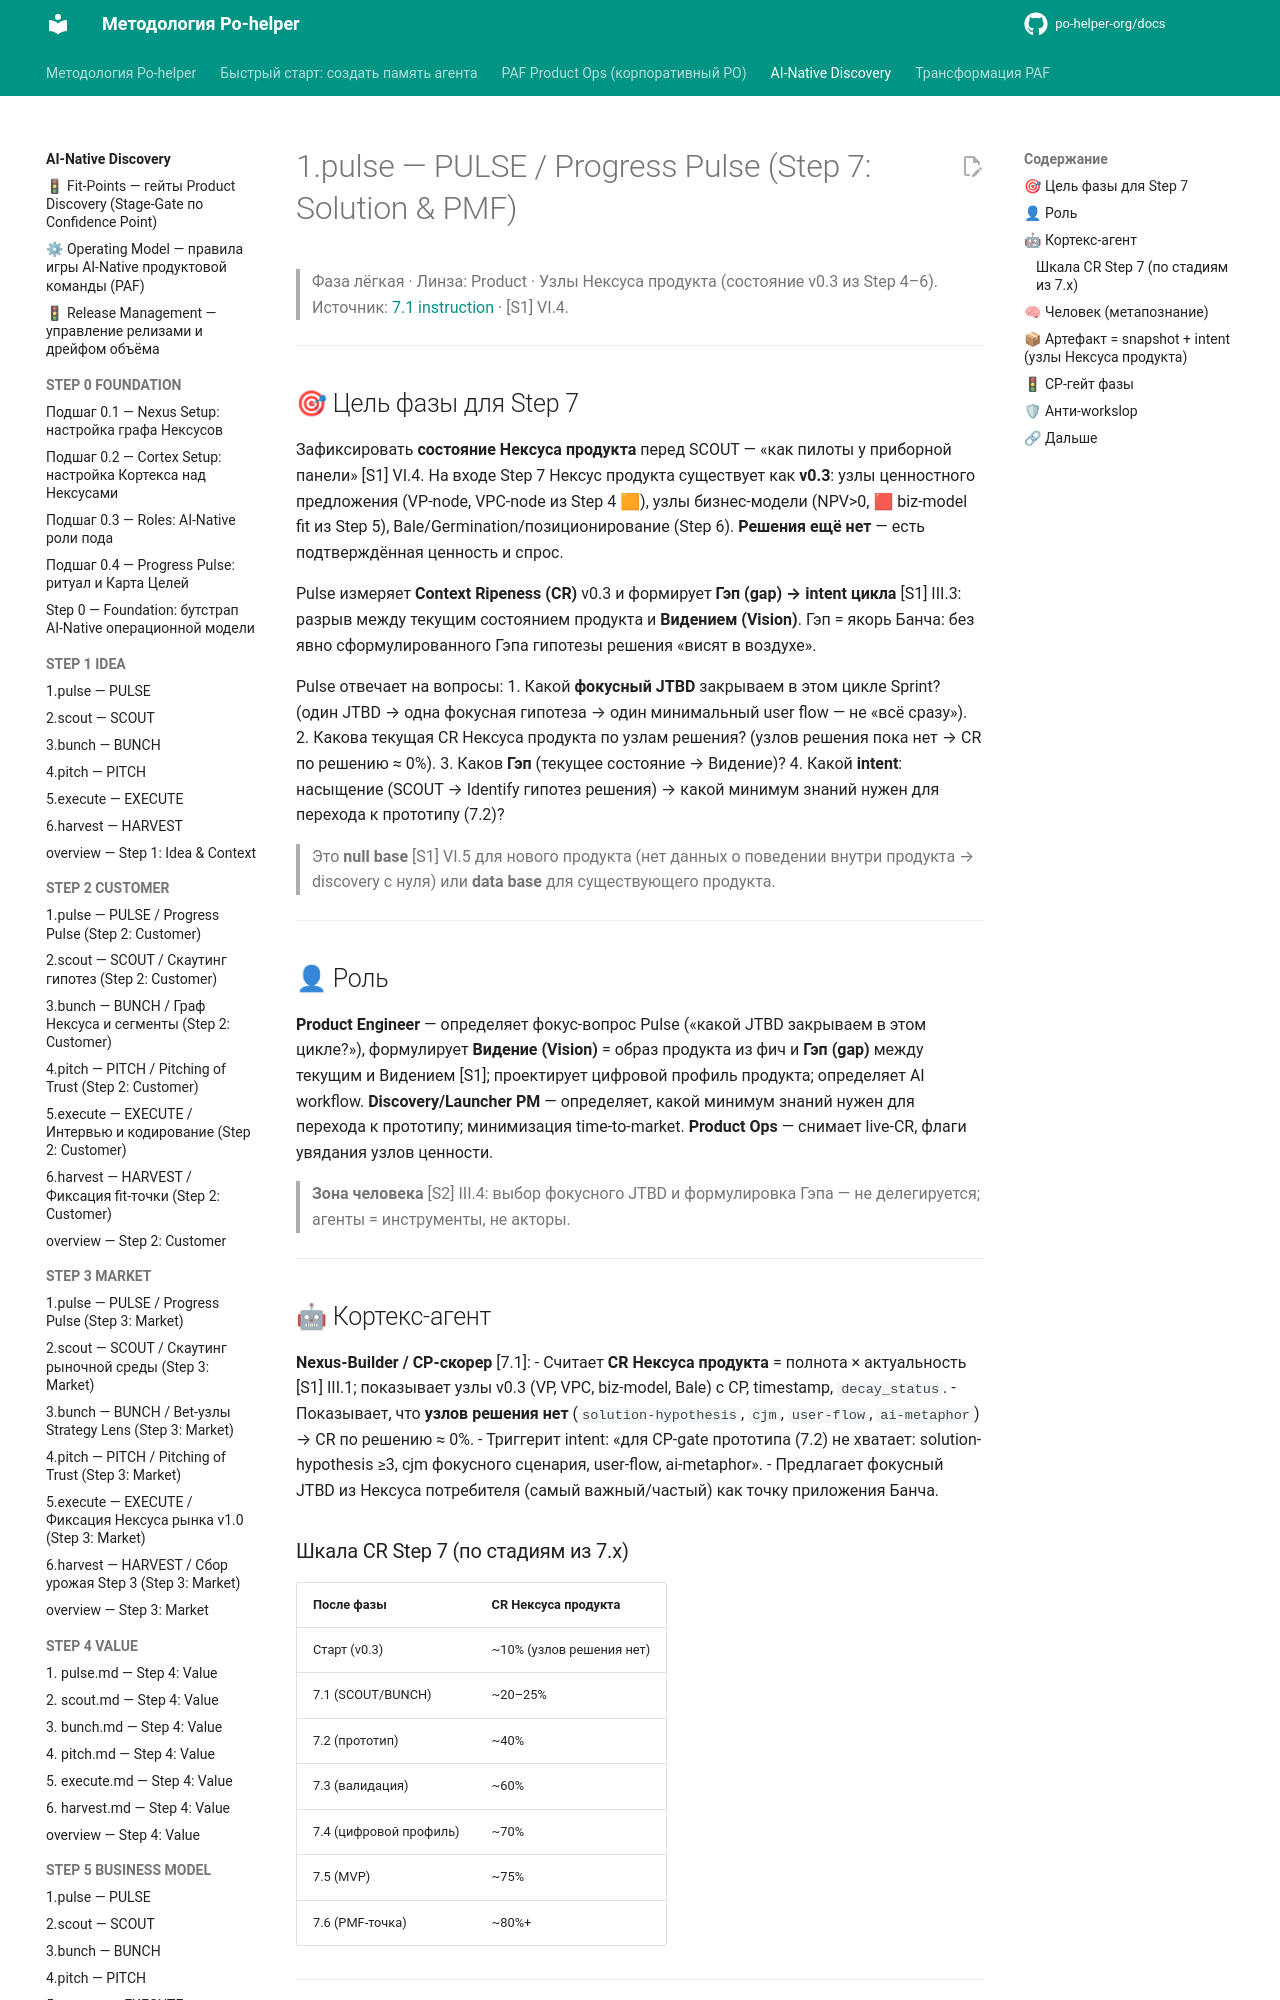

repository: po-helper-org/docs · page: ai-processes/STEP-7-SOLUTION-PMF/1.pulse/index.html · generator: mkdocs

---
nexus: product
node_id: aip-7-pulse
node_type: sprint-phase
paf_step: 7
sprint_phase: pulse
kind: normative
owner: Product Engineer
confidence: 1.0
sources: ["[S1]", "[S2]", "[S3]", "[S4]", "RB-STEP-7"]
updated: 2026-06-20
ttl_days: 365
ripeness: fresh
tags: []
---

# 1.pulse — PULSE / Progress Pulse (Step 7: Solution & PMF)

> Фаза лёгкая · Линза: Product · Узлы Нексуса продукта (состояние v0.3 из Step 4–6).
> Источник: [7.1 instruction](../../ai-transformation/RB-STEP-7-SOLUTION-VALIDATION/7.1-instruction.md) · [S1] VI.4.

---

## 🎯 Цель фазы для Step 7

Зафиксировать **состояние Нексуса продукта** перед SCOUT — «как пилоты у приборной панели» [S1] VI.4. На входе Step 7 Нексус продукта существует как **v0.3**: узлы ценностного предложения (VP-node, VPC-node из Step 4 🟧), узлы бизнес-модели (NPV>0, 🟥 biz-model fit из Step 5), Bale/Germination/позиционирование (Step 6). **Решения ещё нет** — есть подтверждённая ценность и спрос.

Pulse измеряет **Context Ripeness (CR)** v0.3 и формирует **Гэп (gap) → intent цикла** [S1] III.3: разрыв между текущим состоянием продукта и **Видением (Vision)**. Гэп = якорь Банча: без явно сформулированного Гэпа гипотезы решения «висят в воздухе».

Pulse отвечает на вопросы:
1. Какой **фокусный JTBD** закрываем в этом цикле Sprint? (один JTBD → одна фокусная гипотеза → один минимальный user flow — не «всё сразу»).
2. Какова текущая CR Нексуса продукта по узлам решения? (узлов решения пока нет → CR по решению ≈ 0%).
3. Каков **Гэп** (текущее состояние → Видение)?
4. Какой **intent**: насыщение (SCOUT → Identify гипотез решения) → какой минимум знаний нужен для перехода к прототипу (7.2)?

> Это **null base** [S1] VI.5 для нового продукта (нет данных о поведении внутри продукта → discovery с нуля) или **data base** для существующего продукта.

---

## 👤 Роль

**Product Engineer** — определяет фокус-вопрос Pulse («какой JTBD закрываем в этом цикле?»), формулирует **Видение (Vision)** = образ продукта из фич и **Гэп (gap)** между текущим и Видением [S1]; проектирует цифровой профиль продукта; определяет AI workflow. **Discovery/Launcher PM** — определяет, какой минимум знаний нужен для перехода к прототипу; минимизация time-to-market. **Product Ops** — снимает live-CR, флаги увядания узлов ценности.

> **Зона человека** [S2] III.4: выбор фокусного JTBD и формулировка Гэпа — не делегируется; агенты = инструменты, не акторы.

---

## 🤖 Кортекс-агент

**Nexus-Builder / CP-скорер** [7.1]:
- Считает **CR Нексуса продукта** = полнота × актуальность [S1] III.1; показывает узлы v0.3 (VP, VPC, biz-model, Bale) с CP, timestamp, `decay_status`.
- Показывает, что **узлов решения нет** (`solution-hypothesis`, `cjm`, `user-flow`, `ai-metaphor`) → CR по решению ≈ 0%.
- Триггерит intent: «для CP-gate прототипа (7.2) не хватает: solution-hypothesis ≥3, cjm фокусного сценария, user-flow, ai-metaphor».
- Предлагает фокусный JTBD из Нексуса потребителя (самый важный/частый) как точку приложения Банча.
